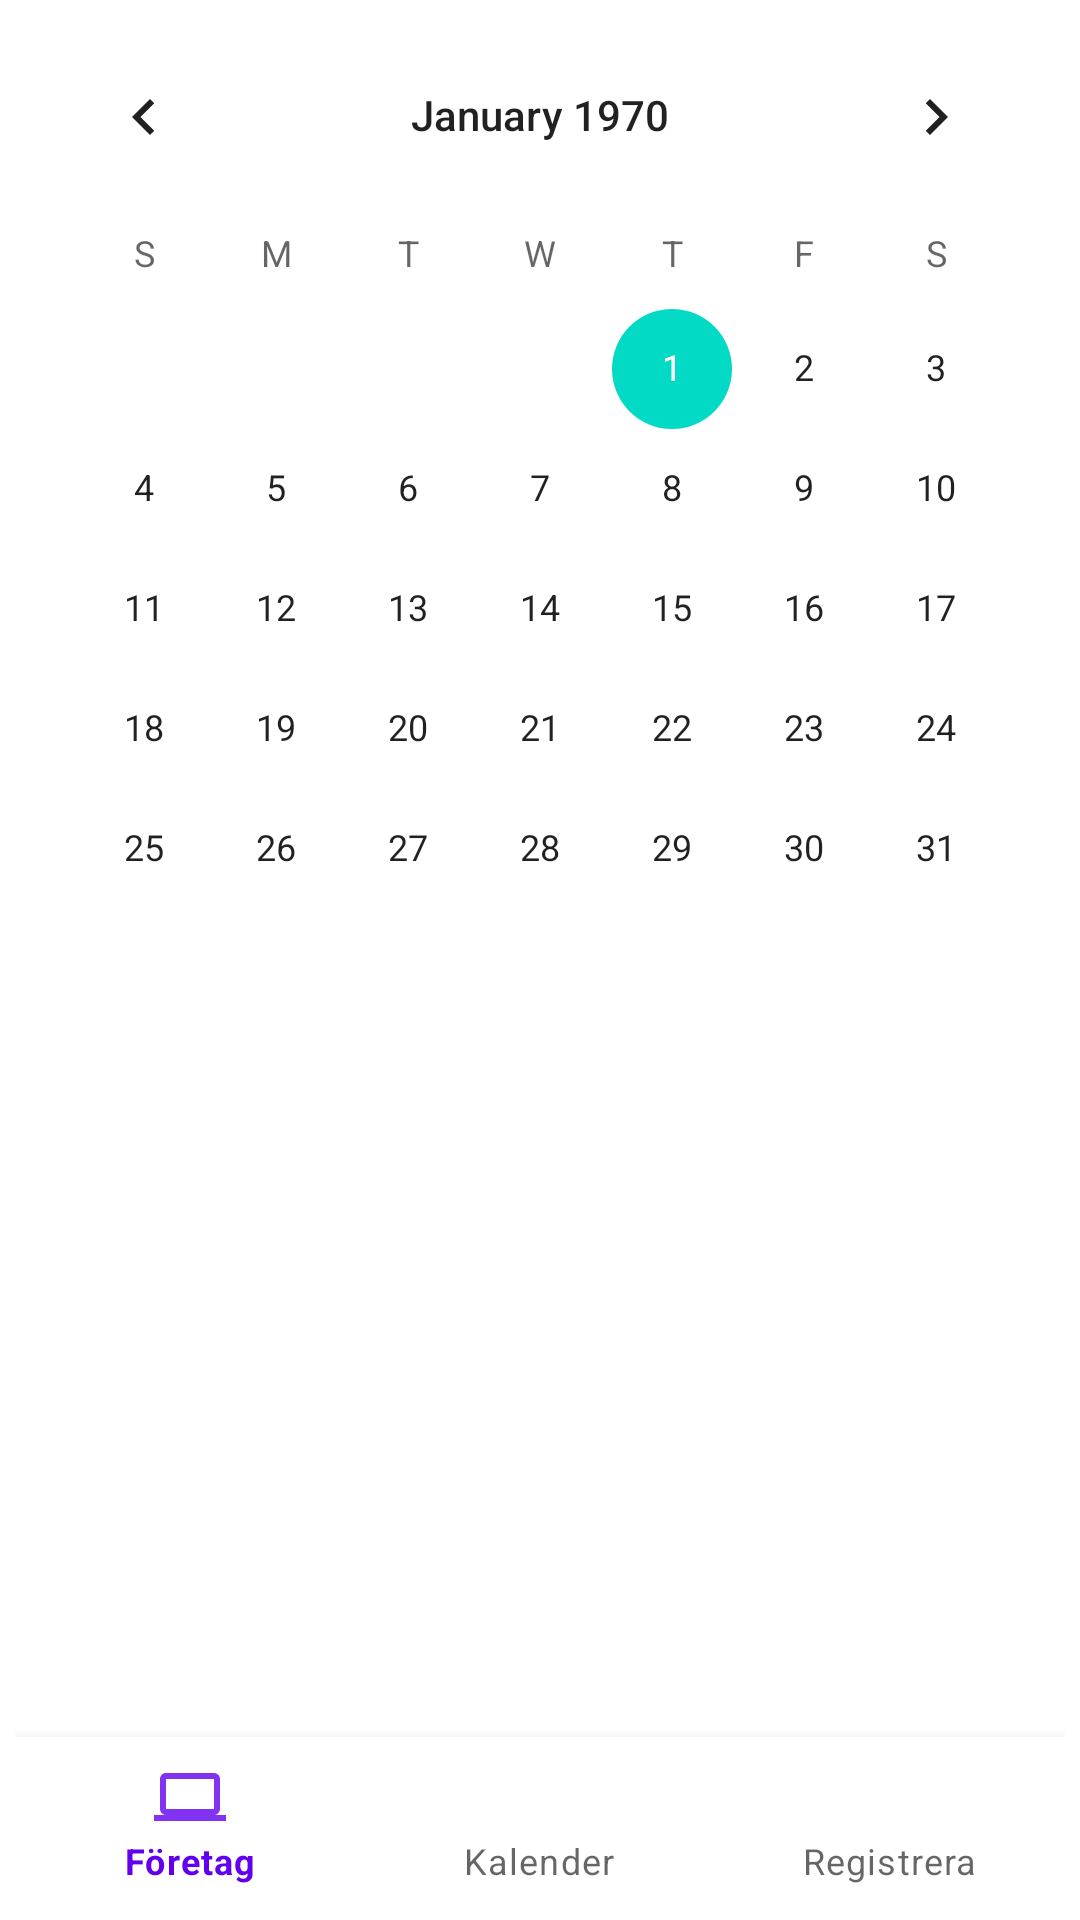

Here is an Android app screen rendered from its layout file. Give the layout XML and the strings, colors and styles it references.
<!-- AndroidManifest.xml: application theme Theme.MaterialComponents.DayNight.NoActionBar -->
<!-- res/layout/fragment_main.xml -->
<?xml version="1.0" encoding="utf-8"?>
<RelativeLayout xmlns:android="http://schemas.android.com/apk/res/android"
    xmlns:app="http://schemas.android.com/apk/res-auto"
    xmlns:tools="http://schemas.android.com/tools"
    android:layout_width="match_parent"
    android:layout_height="match_parent"
    tools:context=".MainActivity"
    android:background="#FFF"
    android:padding="5dp">

    <CalendarView
        android:id="@+id/calendarView"
        android:layout_width="wrap_content"
        android:layout_height="wrap_content"
        android:layout_centerHorizontal="true"/>

    <RelativeLayout
        android:layout_width="wrap_content"
        android:layout_height="wrap_content"
        android:paddingBottom="65dp"
        android:layout_below="@id/calendarView"
        android:layout_centerHorizontal="true">

        <FrameLayout
            android:layout_width="wrap_content"
            android:layout_height="wrap_content"
            android:id="@+id/mainFragmentLayout" />

    </RelativeLayout>

    <com.google.android.material.bottomnavigation.BottomNavigationView
        android:id="@+id/bottomNavView"
        android:layout_width="match_parent"
        android:layout_height="wrap_content"
        android:layout_alignParentBottom="true"
        app:menu="@menu/bottom_nav_menu" />

</RelativeLayout>
<!-- resources referenced by this layout -->
<resources>

</resources>
